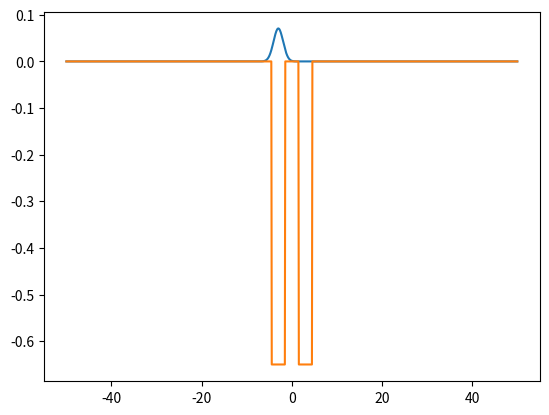

Write the Python code that produced this figure. (Note: this script raises an exception after producing the figure.)
# -*- coding: utf-8 -*-
"""
Created on Sat Apr 14 21:46:44 2018

@author: Ренат
"""
from __future__ import print_function
import numpy as np
import matplotlib.pyplot as plt
from matplotlib import animation
import scipy.integrate as integrate


L = 50.
Nx = 1000
x,dx = np.linspace(-L, L, Nx,retstep = True)
T = 300.
Nt = 3000
t,dt = np.linspace(0, T, Nt,retstep = True)
center = 3. #Положение центра ямы
width = 3. #Ширина ямы


def normal(psi, x):
    return integrate.simps(np.abs(psi)**2, x)

def Psi_init(x,x0,sigma):
    return np.exp(-(x+x0)**2/(2*sigma**2))/(np.sqrt(2*np.pi*sigma**2))

def Potential(x,center,width):
    U0 = 0.65
    V = np.zeros(x.size, dtype=np.complex64)
    V[(x >= -center - 0.5 * width) * (x <= -center + 0.5 * width)] = -U0
    V[(x >= center - 0.5 * width) * (x <= center + 0.5 * width)] = -U0
    return V

def Shred_Solve(Nt, dt, dx, V, psi0,x):
    psi = np.zeros((psi0.size, Nt), dtype=np.complex128)
    psi[:, 0] = psi0
    diff = dt / dx**2
    psi[1:-1, 1] = psi[1:-1, 0] + 1j * diff * (psi[2:, 0] - 2. * psi[1:-1, 0] + psi[:-2, 0]) - 1j * dt * V[1:-1] * psi[1:-1, 0]
    norm= normal(psi[:,1],x)
    psi[:,1] /= np.sqrt(norm)
    for i in range(2, Nt):
        psi[1:-1, i] = (1/dx**2*(psi[2:,i-1]+psi[:-2,i-1])-psi[1:-1,i-2]*(1/dx**2+V[1:-1]+1j/dt))/(1/dx**2+V[1:-1]-1j/dt)
        norm= normal(psi[:,i],x)
        psi[:,i] /= np.sqrt(norm)

    return psi


psi0 = Psi_init(x,center,width/2)
V = Potential(x,center,width)
plt.plot(x, np.abs(psi0)**2)
plt.plot(x,V)

psi = Shred_Solve(Nt,dt,dx,V,psi0,x)
fig = plt.figure(facecolor='w')
ax = fig.add_subplot(111)
ax.set_xlabel('Time')
ax.set_ylabel('Coordinates')
ax.pcolormesh(t, x, np.real(np.abs(psi)**2))
plt.show()

mult = round(0.3 / dt)
fig = plt.figure()
ax = fig.add_subplot(111)
line, = ax.plot(x, np.abs(psi[:,0])**2)

def animate(i):
    line.set_ydata(np.abs(psi[:,int(i)])**2)
    return line,

ani = animation.FuncAnimation(fig, animate, np.arange(1,(t.size) / mult), interval = 1)
ani.save('Renat_QClock.html')
